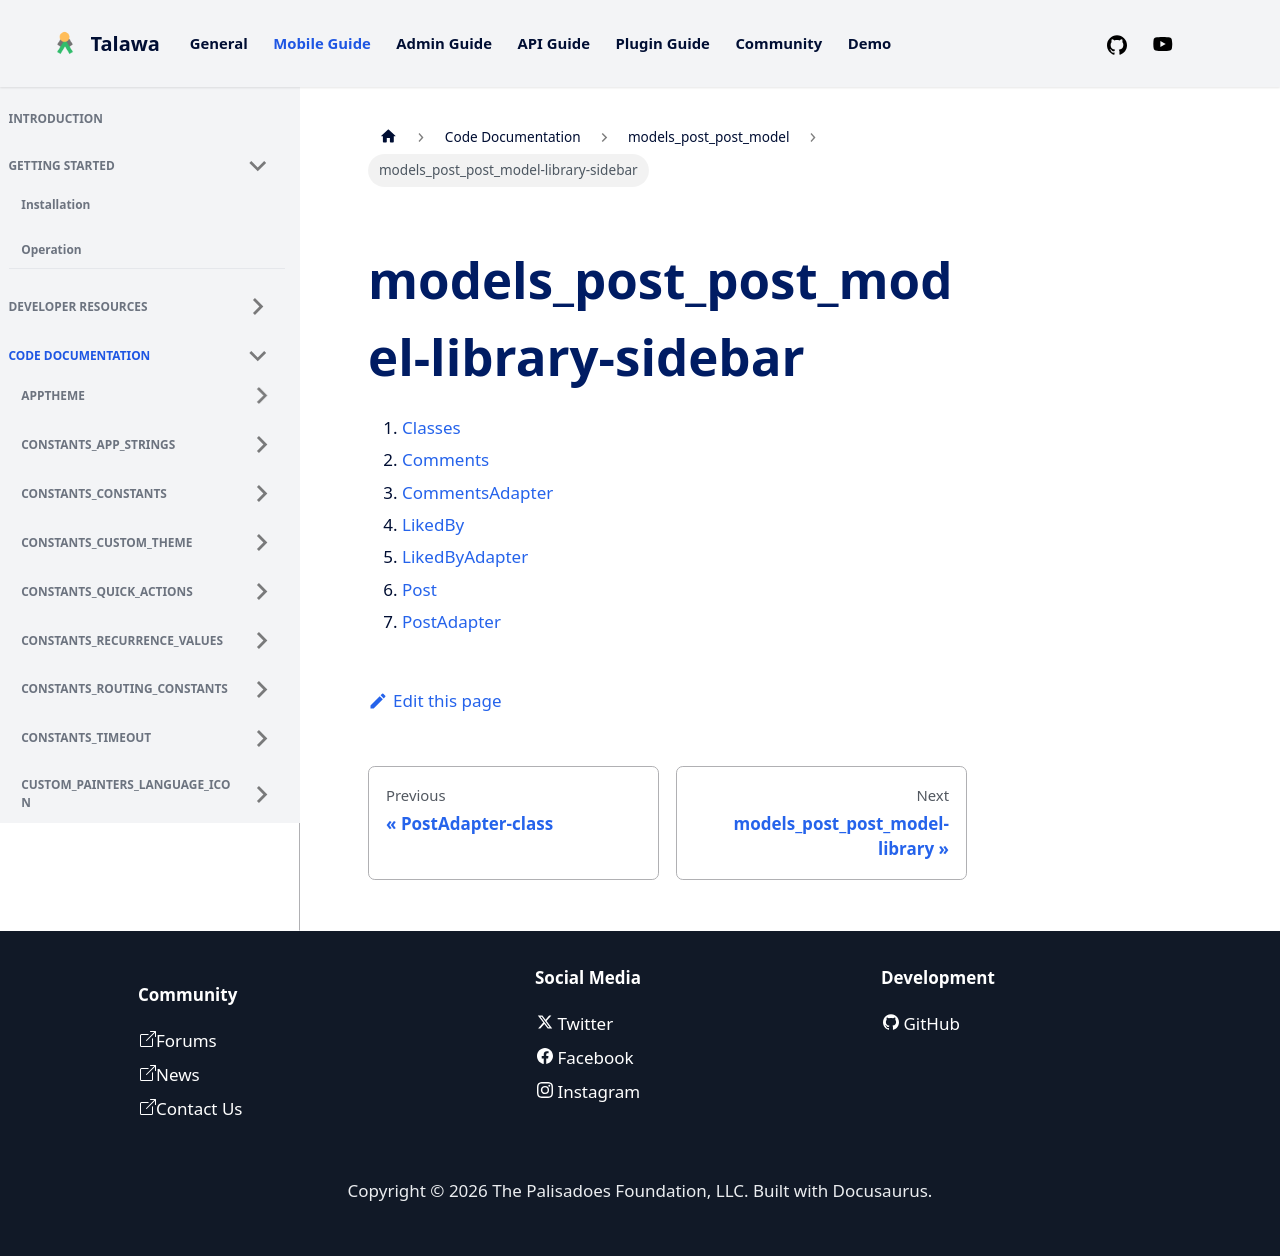

repository: PalisadoesFoundation/talawa · page: docs/auto-docs/models_post_post_model/models_post_post_model-library-sidebar/index.html · generator: docusaurus

1.  [Classes](./#classes)
2.  [Comments](./Comments-class.md)
3.  [CommentsAdapter](./CommentsAdapter-class.md)
4.  [LikedBy](./LikedBy-class.md)
5.  [LikedByAdapter](./LikedByAdapter-class.md)
6.  [Post](./Post-class.md)
7.  [PostAdapter](./PostAdapter-class.md)
